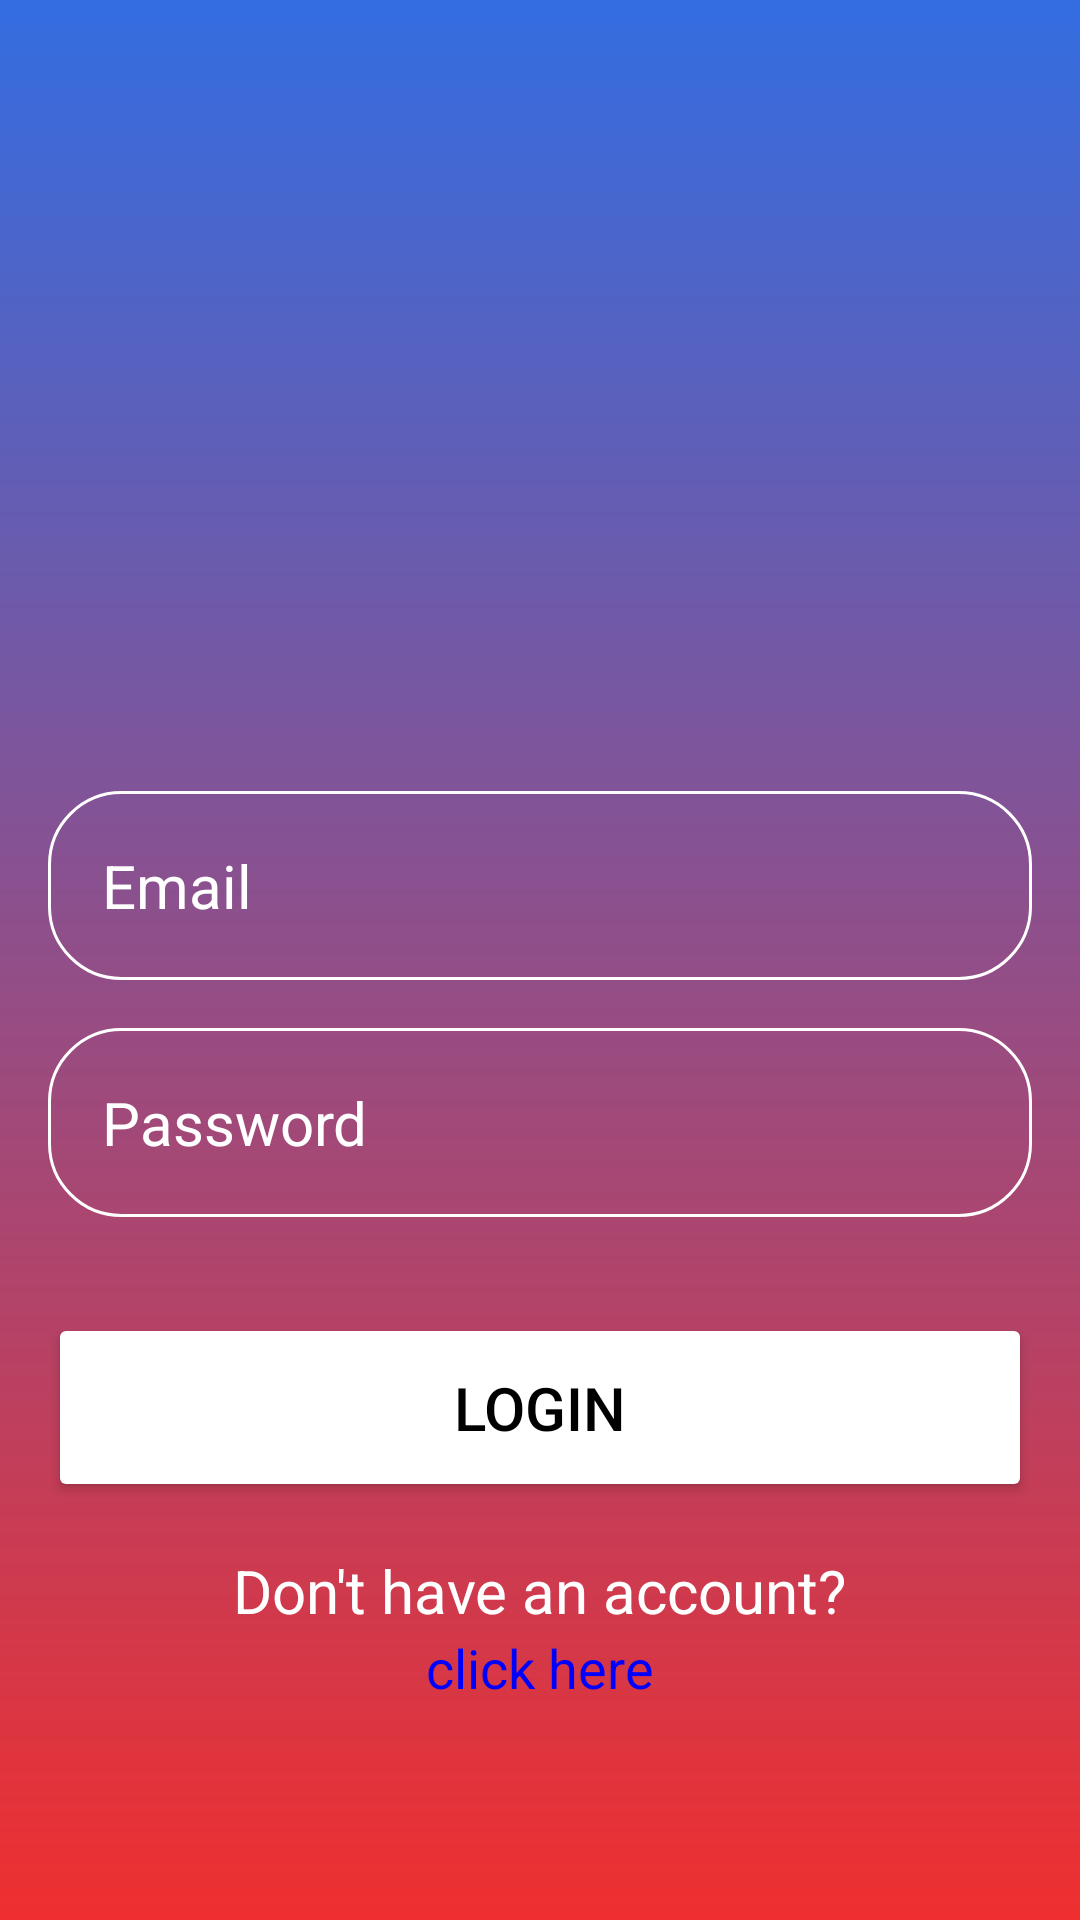

Produce the Android XML layout that renders to this screen, including the resource entries it uses.
<!-- AndroidManifest.xml: application theme Theme.MovieApp -->
<!-- res/layout/activity_login.xml -->
<?xml version="1.0" encoding="utf-8"?>
<RelativeLayout xmlns:android="http://schemas.android.com/apk/res/android"
    xmlns:app="http://schemas.android.com/apk/res-auto"
    xmlns:tools="http://schemas.android.com/tools"
    android:id="@+id/main"
    android:layout_width="match_parent"
    android:layout_height="match_parent"
    android:background="@drawable/login_background"
    android:gravity="center"
    android:padding="16dp"
    tools:context=".Login">

   <LinearLayout
       android:layout_width="match_parent"
       android:layout_height="wrap_content"
      android:gravity="center"
   android:orientation="vertical">

      <ImageView
          android:layout_width="160dp"
          android:layout_height="160dp"
          android:src="@drawable/icon_account_circle"
      />

      <EditText
          android:layout_width="match_parent"
         android:layout_height="wrap_content"
          android:layout_marginTop="32dp"
         android:hint="Email"
         android:textColor="@color/white"
         android:textColorHint="@color/white"
         android:textSize="20sp"
         android:background="@drawable/rounded_courner"
         android:padding="18dp"
         android:inputType="text"
         android:id="@+id/email_input"/>

      <EditText
          android:layout_width="match_parent"
          android:layout_height="wrap_content"
          android:layout_marginTop="16dp"
          android:hint="Password"
          android:textColor="@color/white"
          android:textColorHint="@color/white"
          android:textSize="20sp"
          android:background="@drawable/rounded_courner"
          android:padding="18dp"
          android:inputType="textPassword"
          android:id="@+id/password_input"/>

      <Button
          android:layout_width="match_parent"
          android:layout_height="wrap_content"
         android:text="Login"
         android:backgroundTint="@color/white"
         android:textColor="@color/black"
         android:padding="18dp"
         android:layout_marginTop="32dp"
         android:textSize="20dp"
         android:id="@+id/login_btn"/>


      <TextView
          android:layout_width="wrap_content"
          android:layout_height="wrap_content"
          android:layout_marginTop="16dp"
          android:text="Don't have an account?"
          android:textColor="@color/white"
          android:textSize="20sp" />

      <TextView
          android:layout_width="wrap_content"
          android:layout_height="wrap_content"
          android:text="click here"
          android:textColor="#0000FF"
          android:textSize="18sp"
          android:id="@+id/to_register_btn" />




   </LinearLayout>



</RelativeLayout>
<!-- resources referenced by this layout -->
<resources>
  <color name="black">#FF000000</color>
  <color name="white">#FFFFFFFF</color>
  <!-- drawable login_background (drawable) -->
  <?xml version="1.0" encoding="utf-8"?>
  <shape xmlns:android="http://schemas.android.com/apk/res/android">
      <gradient android:type="linear"
          android:angle="100"
          android:startColor="#336de1"
          android:endColor="#EF2F2F"
         />
  
  
  </shape>
  <!-- drawable rounded_courner (drawable) -->
  <?xml version="1.0" encoding="utf-8"?>
  <shape xmlns:android="http://schemas.android.com/apk/res/android">
      <corners android:radius="24dp"/>
      <stroke android:width="1dp" android:color="@color/white"/>
  </shape>
  <style name="Theme.MovieApp" parent="Base.Theme.MovieApp" />
  <style name="Base.Theme.MovieApp" parent="Theme.Material3.DayNight.NoActionBar">
          
          
      </style>
</resources>
